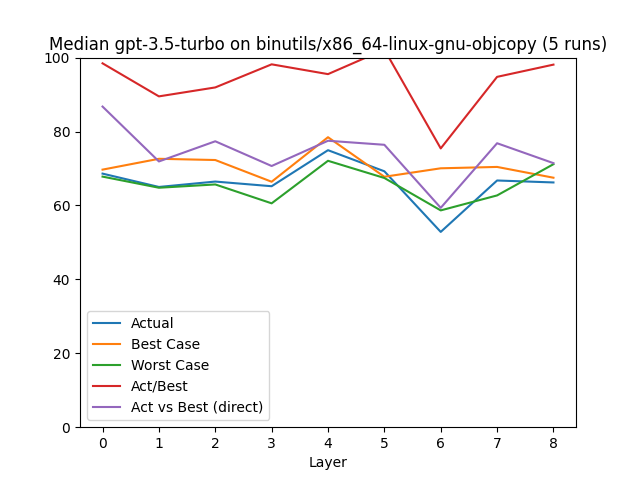

The table this chart was drawn from, first rows:
, Layer, Actual, Best Case, Worst Case, Act/Best, Act vs Best (direct), Change, Counted Actual, Counted Best, Counted Worst
0, 0.0, 68.61, 69.69, 67.8, 98.45, 86.75, 68.61, 69.0, 69.0, 69.0
1, 1.0, 65.0, 72.62, 64.79, 89.51, 71.9, -5.26, 46.0, 46.0, 46.0
2, 2.0, 66.46, 72.29, 65.68, 91.93, 77.36, 2.24, 46.0, 46.0, 46.0
3, 3.0, 65.2, 66.41, 60.57, 98.18, 70.67, -1.89, 35.0, 34.0, 34.0
4, 4.0, 74.95, 78.46, 72.08, 95.53, 77.5, 14.95, 5.0, 5.0, 5.0
5, 5.0, 69.24, 67.76, 67.43, 102.2, 76.41, -7.62, 4.0, 4.0, 4.0
6, 6.0, 52.84, 70.05, 58.66, 75.43, 59.35, -23.68, 8.0, 7.0, 8.0
7, 7.0, 66.75, 70.42, 62.71, 94.79, 76.83, 26.33, 7.0, 7.0, 7.0
8, 8.0, 66.22, 67.5, 71.16, 98.1, 71.44, -0.8, 5.0, 3.0, 5.0
